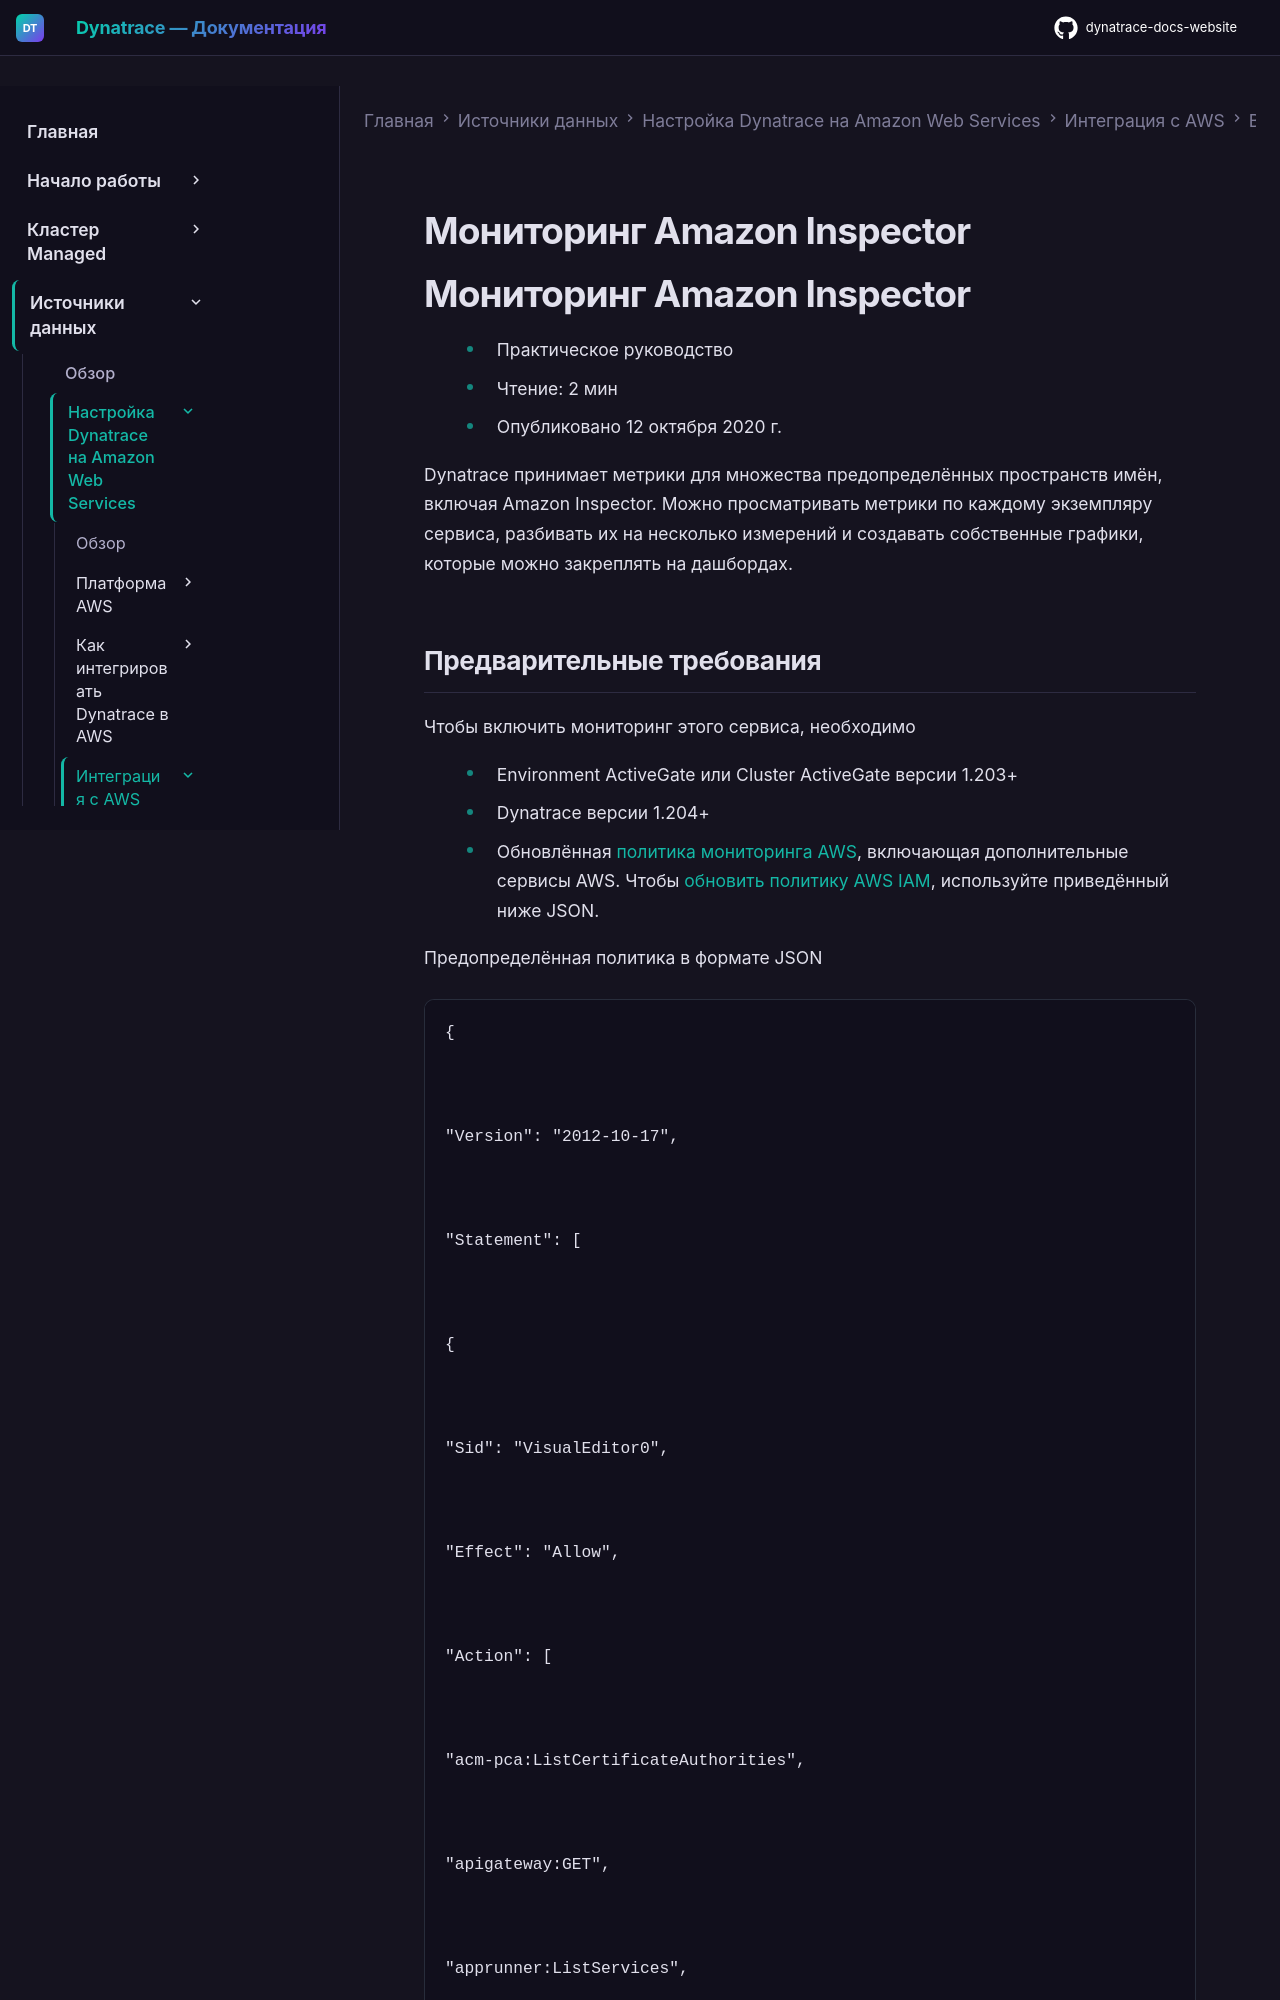

repository: Yerkebulan-Ardabayev/dynatrace-docs-website · page: managed-ru/ingest-from/amazon-web-services/integrate-with-aws/aws-all-services/aws-service-inspector/index.html · generator: mkdocs

---
title: Мониторинг Amazon Inspector
source: https://docs.dynatrace.com/managed/ingest-from/amazon-web-services/integrate-with-aws/aws-all-services/aws-service-inspector
scraped: 2026-05-12T11:30:16.124571
---

# Мониторинг Amazon Inspector

# Мониторинг Amazon Inspector

* Практическое руководство
* Чтение: 2 мин
* Опубликовано 12 октября 2020 г.

Dynatrace принимает метрики для множества предопределённых пространств имён, включая Amazon Inspector. Можно просматривать метрики по каждому экземпляру сервиса, разбивать их на несколько измерений и создавать собственные графики, которые можно закреплять на дашбордах.
